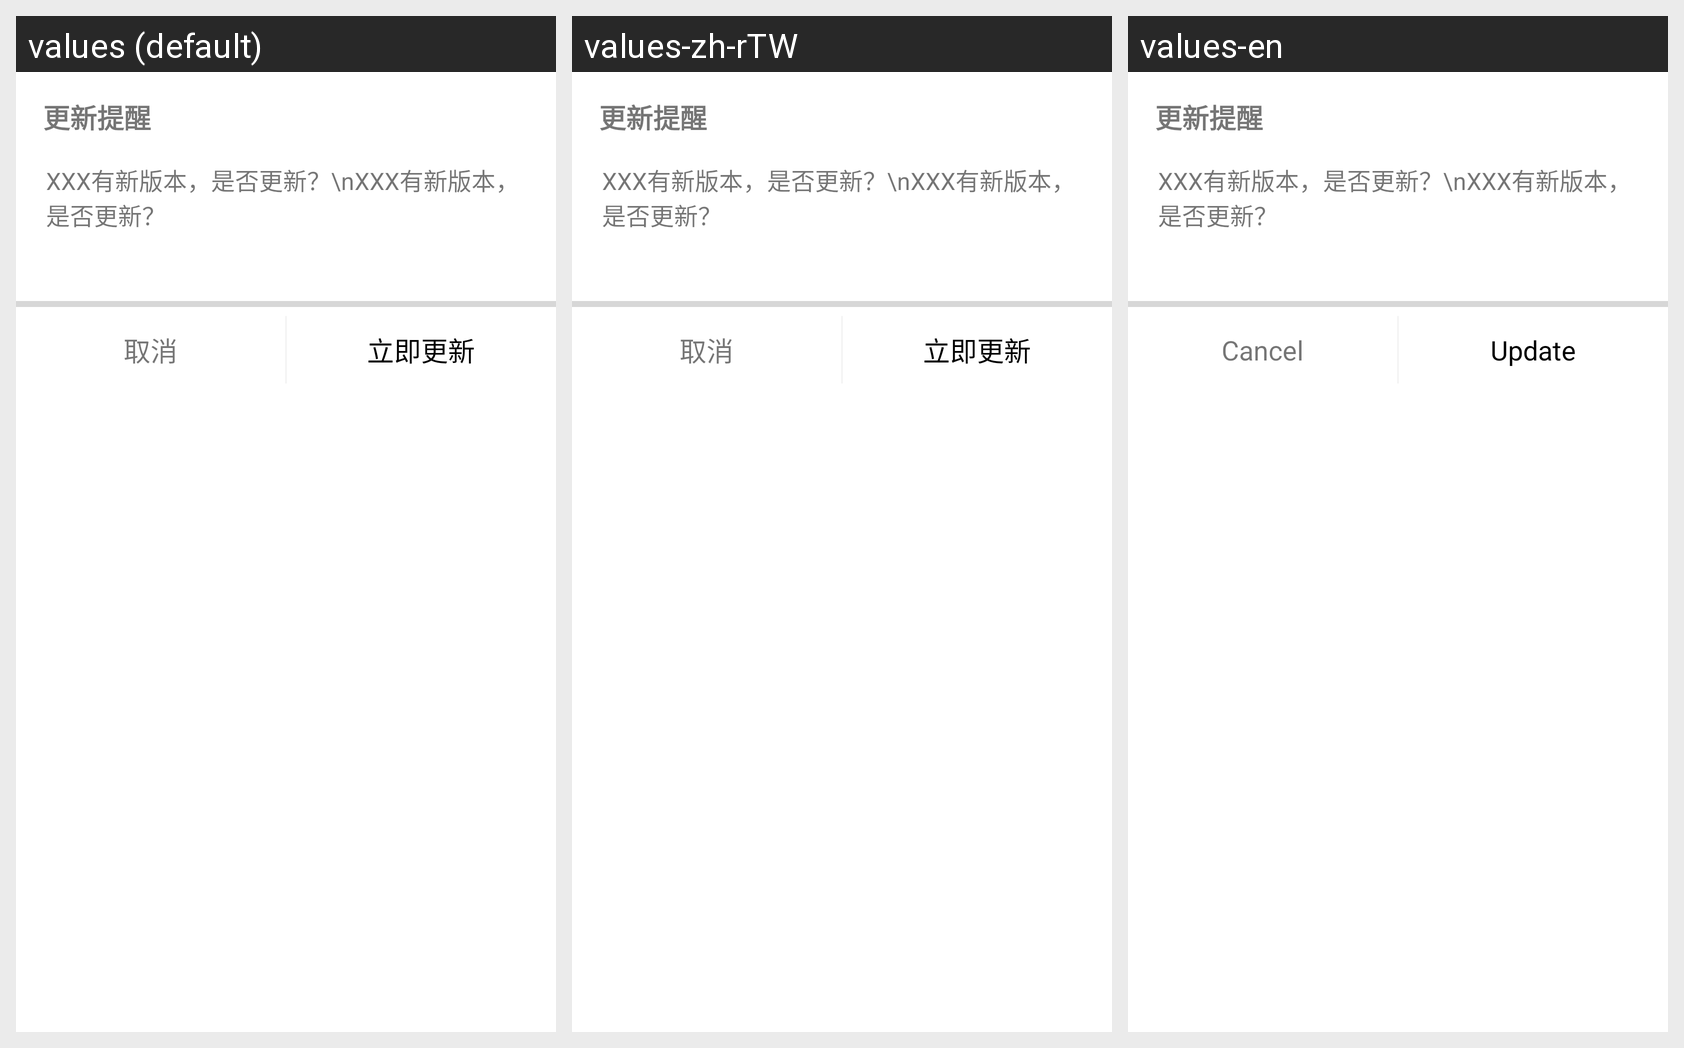

Here is an Android app screen in its default locale and in the app's own translations. Write out the translated-string differences for the strings that appear on this screen.
Android screen res/layout/activity_dialog_layout.xml rendered under 3 locales, left to right: values (default), values-zh-rTW, values-en. Device: Nexus 5 (rendered at 1080×1920; each locale shown at half size, 540×960, under a caption strip naming it); theme Theme.MaterialComponents.DayNight.NoActionBar.
Strings drawn on this screen, with the default value and each locale's value (text and hints the layout hard-codes, and strings that could not be matched under every locale, appear in the picture but are not listed):

updater_cancel
  values: 取消
  values-zh-rTW: 取消
  values-en: Cancel

updater_ok
  values: 立即更新
  values-zh-rTW: 立即更新
  values-en: Update
